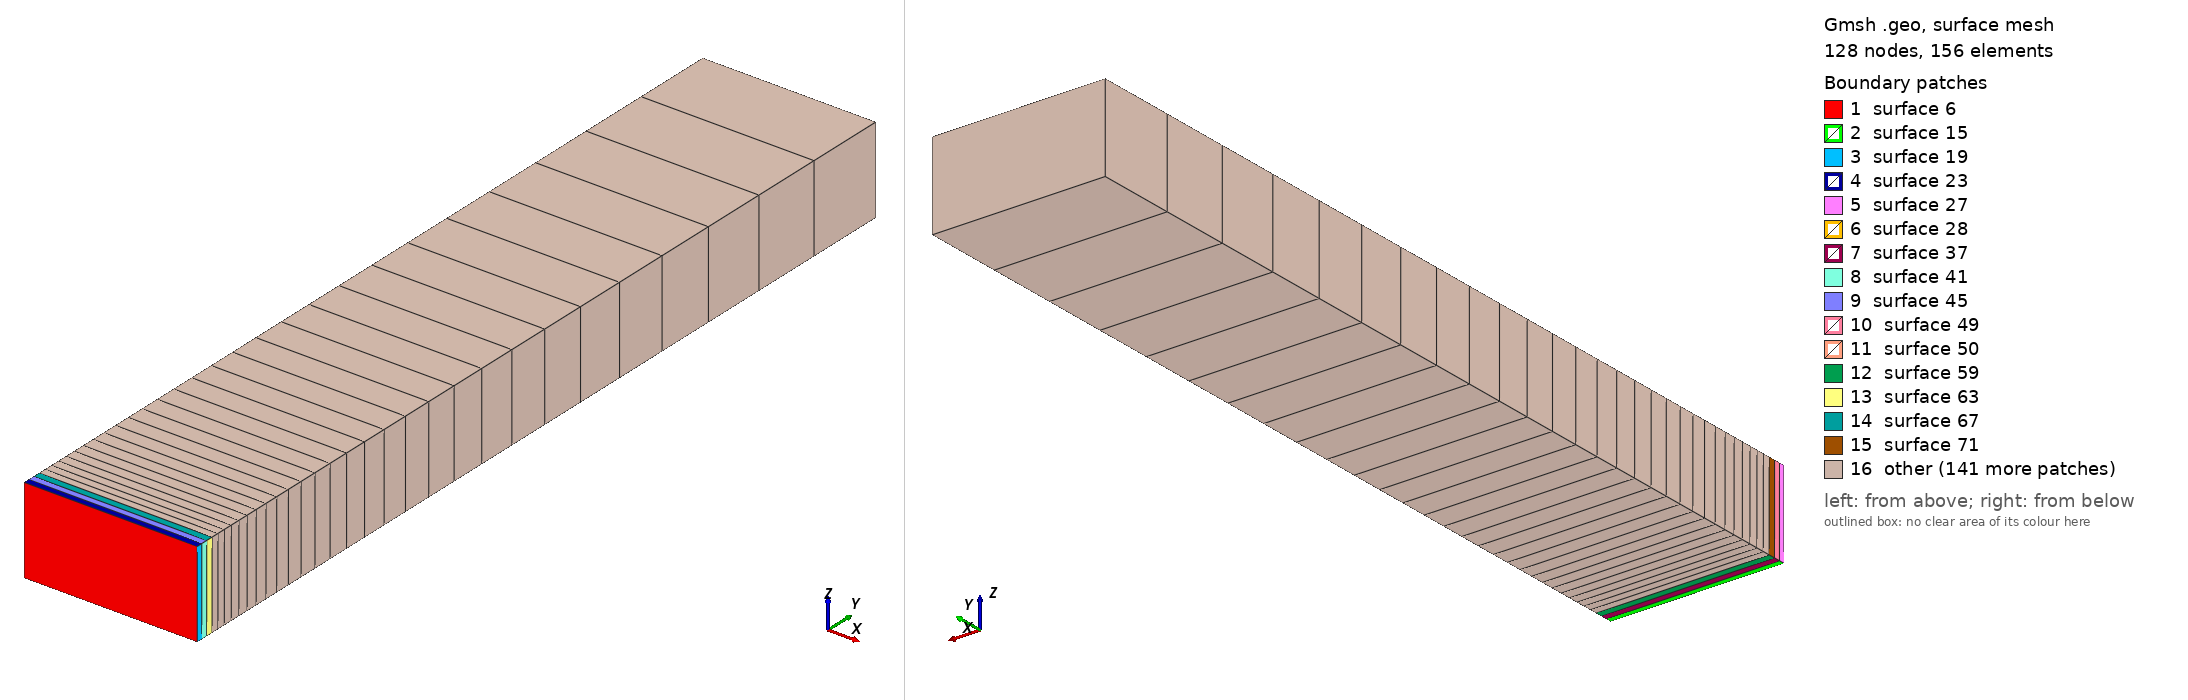

Gmsh geometry script, surface-meshed: 128 nodes, 156 surface elements. Boundary patches (legend numbers): 1 surface 6, 2 surface 15, 3 surface 19, 4 surface 23, 5 surface 27, 6 surface 28, 7 surface 37, 8 surface 41, 9 surface 45, 10 surface 49, 11 surface 50, 12 surface 59, 13 surface 63, 14 surface 67, 15 surface 71, 16 other. Left view from above one corner, right view from below the opposite corner. The script declares no physical surfaces, so the legend lists its geometric surfaces. The drawing asked Gmsh for element sizes between 1% and 20% of the model's largest extent; the script's own settings can give other sizes.

=== demi_150.geo (drawn) ===
lx = 6.283;
lz = 3.142;
nx = 32.0;
nz = 32.0;

lc = 1e-7;
dx = lx / nx;
dz = lz / nz;

ypos = 0;
dy0 = 1 / 150;
raison = 1.09;

p1 = newp;
Point(p1) = {0, -1, 0, lc};
autoPoint[] = Translate {dx, 0, 0} { Duplicata{ Point{p1}; } };
p2 = autoPoint[0];
autoPoint[] = Translate {0, 0, dz} { Duplicata{ Point{p1}; } };
p3 = autoPoint[0];
autoPoint[] = Translate {dx, 0, dz} { Duplicata{ Point{p1}; } };
p4 = autoPoint[0];
l1 = newl;
Line(l1) = {p1, p2};
l2 = newl;
Line(l2) = {p1, p3};
l3 = newl;
Line(l3) = {p4, p2};
l4 = newl;
Line(l4) = {p4, p3};
Transfinite Line {l1, l2, l3, l4} = 2 Using Progression 1;
l5 = newll;
Line Loop(l5) = {l1, -l3, l4, -l2} ;
s6 = news;
Plane Surface(s6) = {l5} ;
Transfinite Surface{s6};
Recombine Surface {s6};

dy = dy0;
For i In {0:29}

  autoVol[] = Extrude {0, dy, 0} { Surface{s6}; Layers{1}; Recombine; };

  ypos = ypos + dy;

  s6 = autoVol[5];
  Transfinite Surface{s6};
  Recombine Surface {s6};
  s6 = autoVol[4];
  Transfinite Surface{s6};
  Recombine Surface {s6};
  s6 = autoVol[3];
  Transfinite Surface{s6};
  Recombine Surface {s6};
  s6 = autoVol[2];
  Transfinite Surface{s6};
  Recombine Surface {s6};
  s6 = autoVol[0];
  Transfinite Surface{s6};
  Recombine Surface {s6};
  v6 = autoVol[1];
  Transfinite Volume{v6};

  dy *= raison;

EndFor


dy = (1-ypos);

  autoVol[] = Extrude {0, dy, 0} { Surface{s6}; Layers{1}; Recombine; };

  ypos = ypos + dy;

  s6 = autoVol[5];
  Transfinite Surface{s6};
  Recombine Surface {s6};
  s6 = autoVol[4];
  Transfinite Surface{s6};
  Recombine Surface {s6};
  s6 = autoVol[3];
  Transfinite Surface{s6};
  Recombine Surface {s6};
  s6 = autoVol[2];
  Transfinite Surface{s6};
  Recombine Surface {s6};
  s6 = autoVol[0];
  Transfinite Surface{s6};
  Recombine Surface {s6};
  v6 = autoVol[1];
  Transfinite Volume{v6};
